Labelled photos from "data", an image-classification folder in FinOrr/auto-fluidics. The possible labels are: co flow, dripping, jetting, no flow.

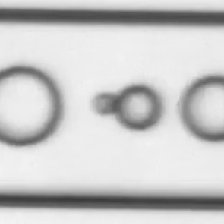
Label: co flow

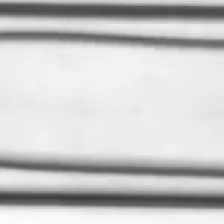
Label: jetting

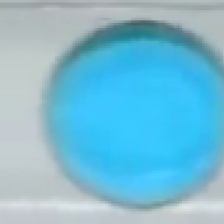
Label: dripping

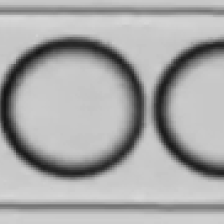
Label: dripping

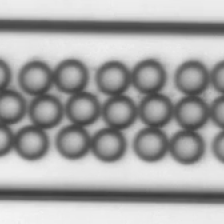
Label: dripping

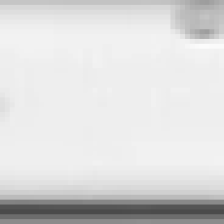
Label: dripping
